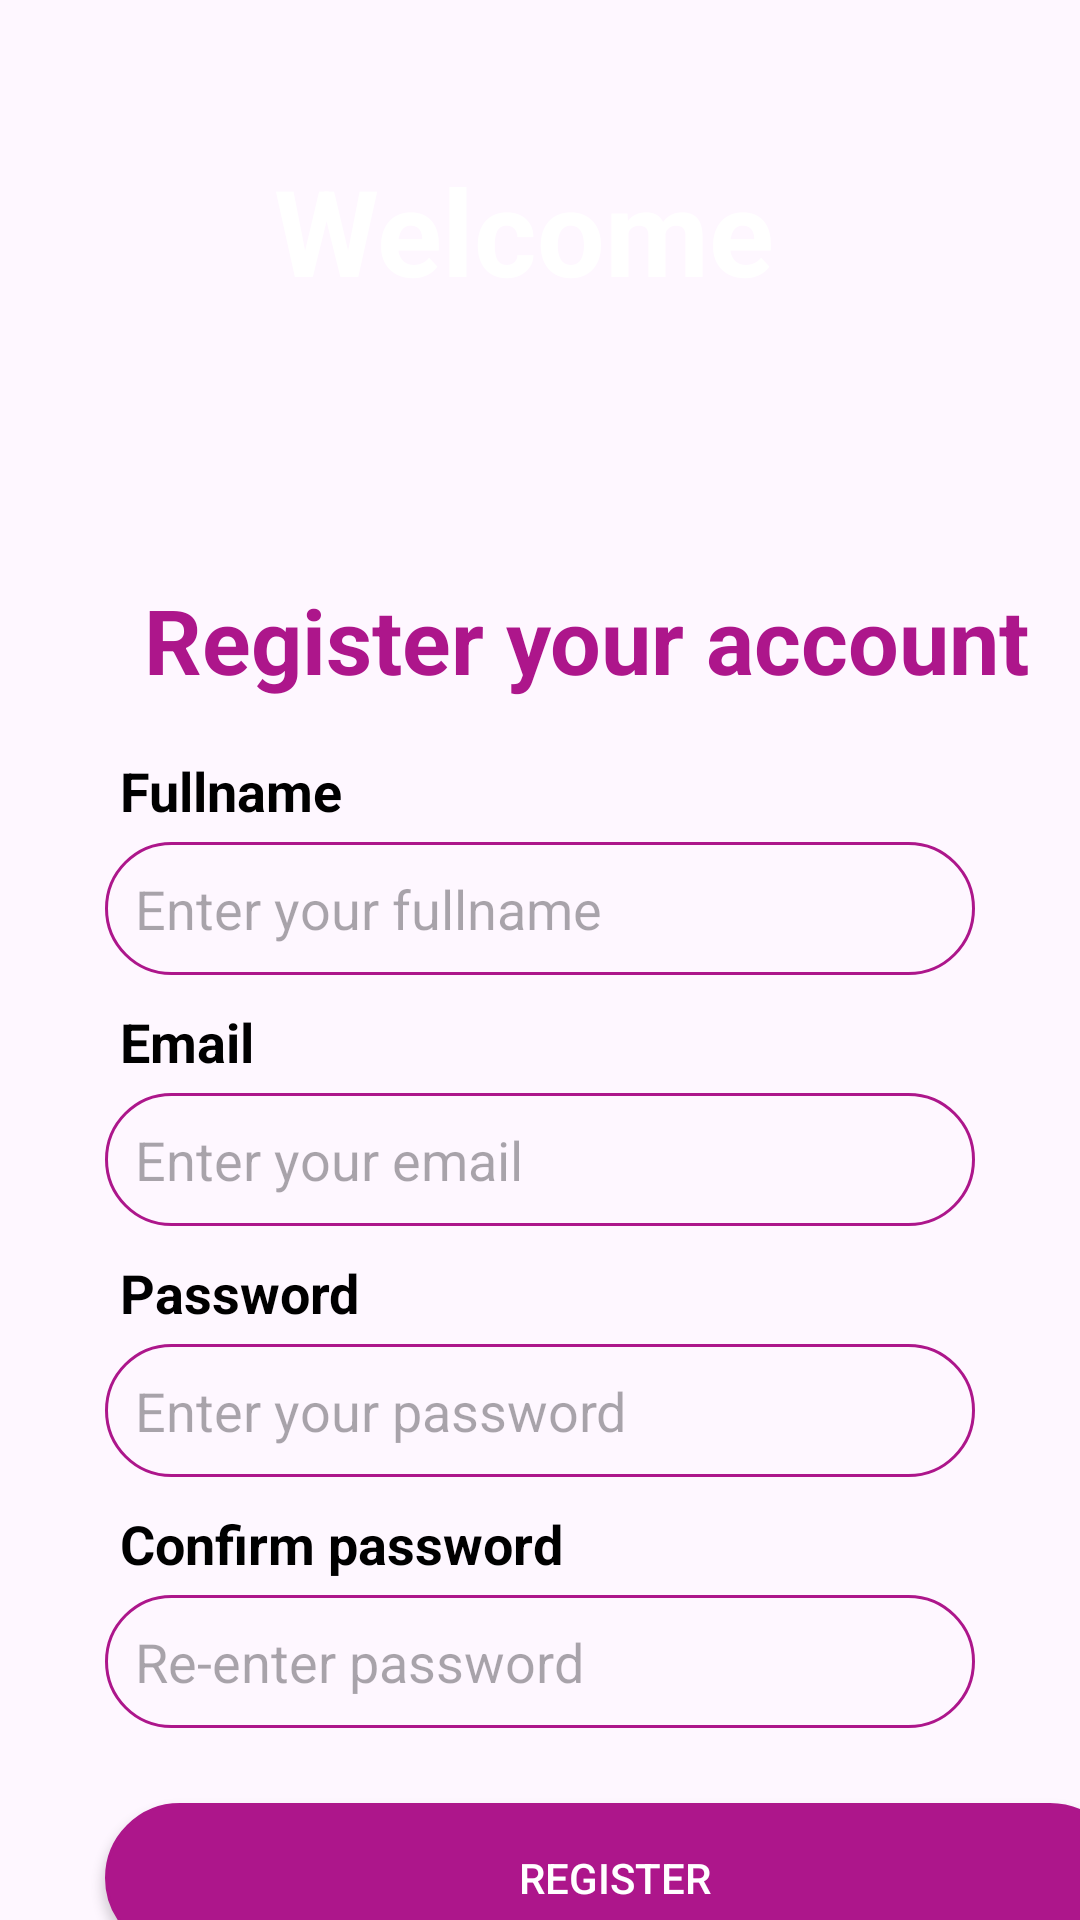

Produce the Android XML layout that renders to this screen, including the resource entries it uses.
<!-- AndroidManifest.xml: application theme Theme.PRM392 -->
<!-- res/layout/activity_user_register.xml -->
<LinearLayout xmlns:android="http://schemas.android.com/apk/res/android"
    android:layout_width="match_parent"
    android:layout_height="match_parent"
    android:orientation="vertical">

    <LinearLayout
        android:layout_width="match_parent"
        android:layout_height="175dp"
        android:background="@drawable/header"
        android:gravity="center_horizontal"
        android:orientation="vertical">

        <TextView
            android:layout_width="wrap_content"
            android:layout_height="wrap_content"
            android:layout_marginTop="50dp"
            android:text="Welcome "
            android:textColor="#fff"
            android:textSize="40sp"
            android:textStyle="bold" />

    </LinearLayout>

    <TextView
        android:layout_width="wrap_content"
        android:layout_height="wrap_content"
        android:layout_marginLeft="48dp"
        android:layout_marginTop="18dp"
        android:text="Register your account"
        android:textColor="#ad168b"
        android:textSize="30sp"
        android:textStyle="bold" />

    <TextView
        android:layout_width="wrap_content"
        android:layout_height="wrap_content"
        android:layout_marginLeft="40dp"
        android:layout_marginTop="18dp"
        android:text="Fullname"
        android:textColor="#000"
        android:textSize="18sp"
        android:textStyle="bold" />

    <EditText
        android:id="@+id/edtFullname"
        android:layout_width="match_parent"
        android:layout_height="wrap_content"
        android:layout_marginLeft="35dp"
        android:layout_marginTop="5dp"
        android:layout_marginRight="35dp"
        android:background="@drawable/shape"
        android:hint="Enter your fullname" />

    <TextView
        android:layout_width="wrap_content"
        android:layout_height="wrap_content"
        android:layout_marginLeft="40dp"
        android:layout_marginTop="10dp"
        android:text="Email"
        android:textColor="#000"
        android:textSize="18sp"
        android:textStyle="bold" />
    <EditText
        android:id="@+id/edtEmail"
        android:layout_width="match_parent"
        android:layout_height="wrap_content"
        android:layout_marginLeft="35dp"
        android:layout_marginTop="5dp"
        android:layout_marginRight="35dp"
        android:background="@drawable/shape"
        android:inputType="textEmailAddress"
        android:hint="Enter your email" />

    <TextView
        android:layout_width="wrap_content"
        android:layout_height="wrap_content"
        android:layout_marginLeft="40dp"
        android:layout_marginTop="10dp"
        android:text="Password"
        android:textColor="#000"
        android:textSize="18sp"
        android:textStyle="bold" />

    <EditText
        android:id="@+id/edtPassword"
        android:layout_width="match_parent"
        android:layout_height="wrap_content"
        android:layout_marginLeft="35dp"
        android:layout_marginTop="5dp"
        android:layout_marginRight="35dp"
        android:background="@drawable/shape"
        android:inputType="textPassword"
        android:hint="Enter your password"/>

    <TextView
        android:layout_width="wrap_content"
        android:layout_height="wrap_content"
        android:layout_marginLeft="40dp"
        android:layout_marginTop="10dp"
        android:text="Confirm password"
        android:textColor="#000"
        android:textSize="18sp"
        android:textStyle="bold" />

    <EditText
        android:id="@+id/edtConfirmPassword"
        android:layout_width="match_parent"
        android:layout_height="wrap_content"
        android:layout_marginLeft="35dp"
        android:layout_marginTop="5dp"
        android:layout_marginRight="35dp"
        android:background="@drawable/shape"
        android:inputType="textPassword"
        android:hint="Re-enter password" />

    <Button
        android:id="@+id/btnRegister"
        android:layout_width="340dp"
        android:layout_height="50dp"
        android:layout_marginLeft="35dp"
        android:layout_marginTop="25dp"
        android:background="@drawable/button"
        android:text="Register"
        android:textColor="#fff"
        android:onClick="registerUser"/>

    <TextView
        android:layout_width="wrap_content"
        android:layout_height="wrap_content"
        android:layout_gravity="center"
        android:layout_marginTop="18dp"
        android:text="Do you have an account? Sign In"
        android:textColor="#ad168b"
        android:textSize="18sp"
        android:textStyle="bold"
        android:clickable="true"
        android:onClick="goToSignIn"/>
</LinearLayout>
<!-- resources referenced by this layout -->
<resources>
  <!-- drawable button (drawable) -->
  <shape xmlns:android="http://schemas.android.com/apk/res/android">
      <solid android:color="#ad168b"/>
      <stroke android:width="1dp" android:color="#ad168b"/>
      <padding android:left="10dp" android:top="10dp" android:right="10dp" android:bottom="10dp"/>
      <corners android:radius="40dp"/>
  </shape>
  <!-- drawable shape (drawable) -->
  <shape xmlns:android="http://schemas.android.com/apk/res/android">
      <stroke android:width="1dp" android:color="#ad168b"/>
      <padding android:left="10dp" android:top="10dp" android:right="10dp" android:bottom="10dp"/>
      <corners android:radius="40dp"/>
  </shape>
  <style name="Theme.PRM392" parent="Base.Theme.PRM392" />
  <style name="Base.Theme.PRM392" parent="Theme.Material3.DayNight.NoActionBar">
          
          
      </style>
</resources>
